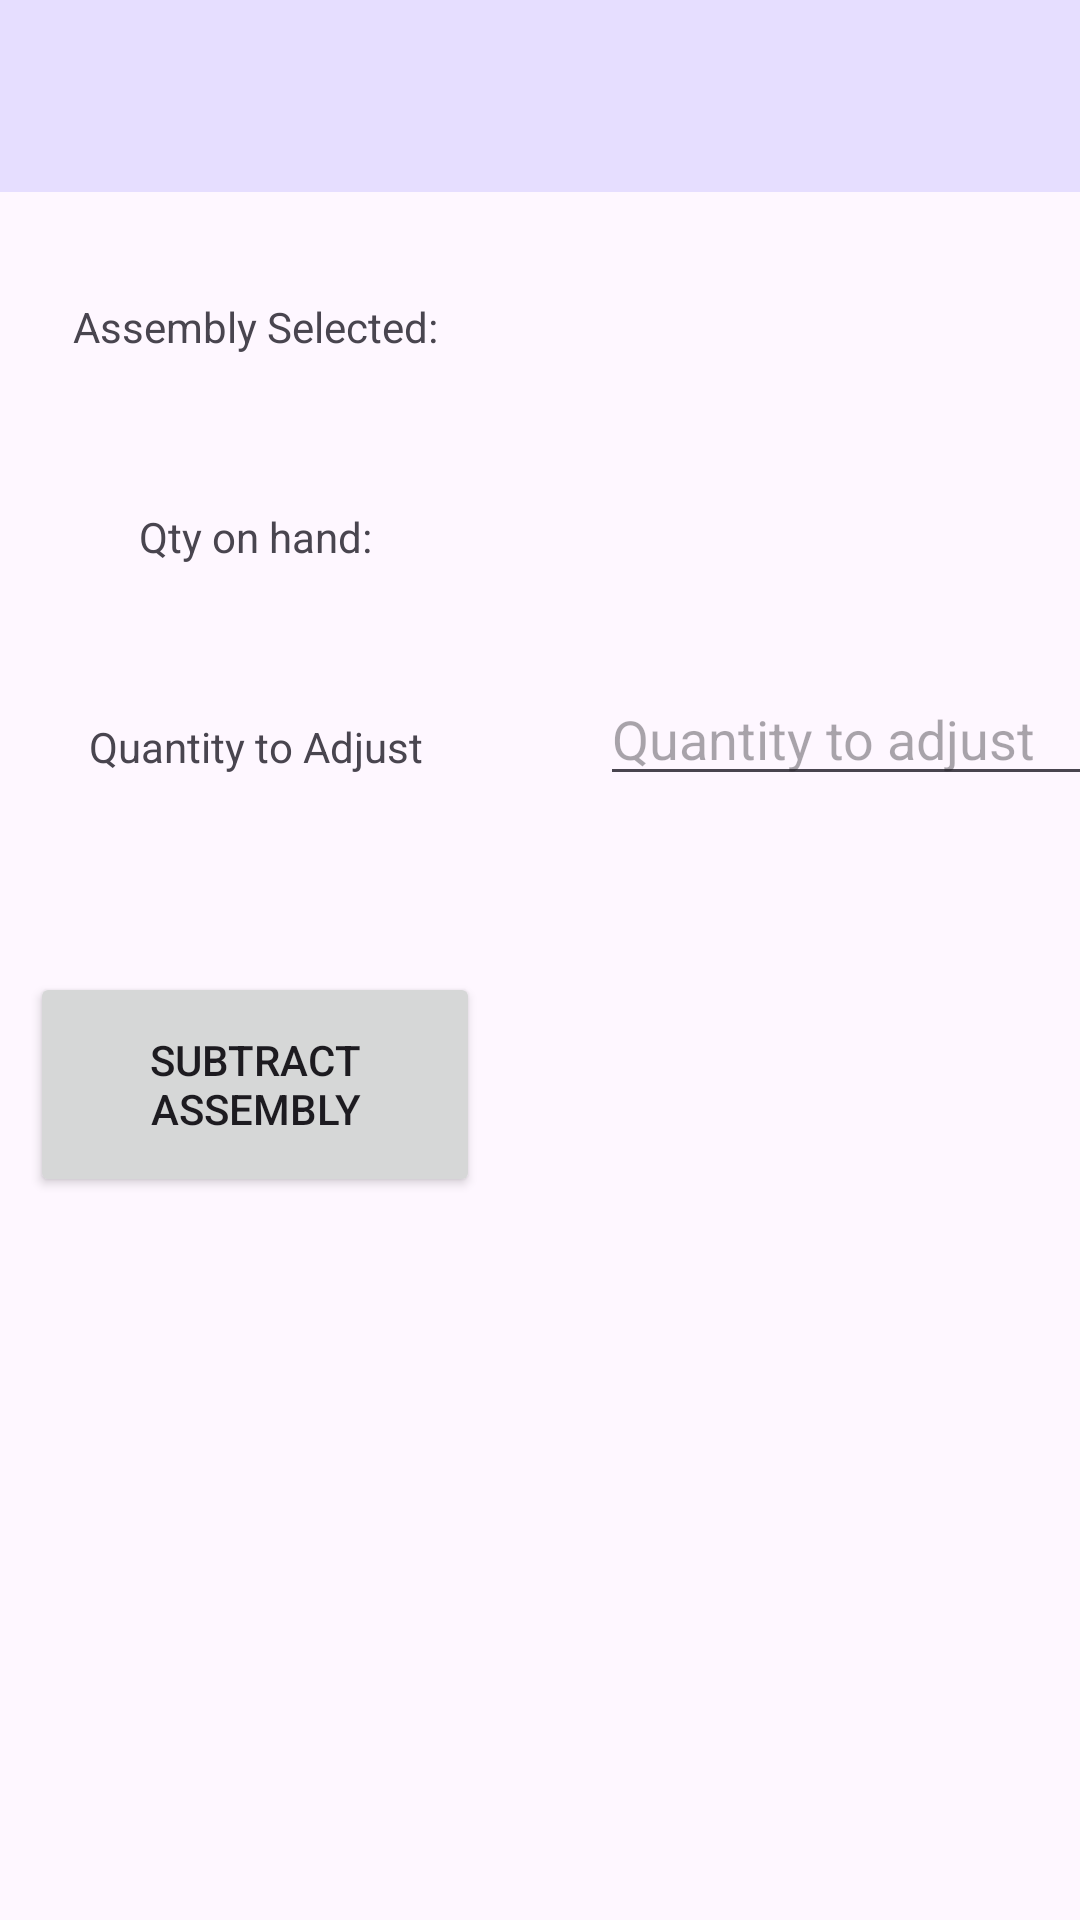

Reconstruct the res/layout file that produces this screen, plus the resources it refers to.
<!-- AndroidManifest.xml: application theme Theme.C868 -->
<!-- res/layout/activity_assembly_transactions_subtraction.xml -->
<?xml version="1.0" encoding="utf-8"?>
<androidx.constraintlayout.widget.ConstraintLayout xmlns:android="http://schemas.android.com/apk/res/android"
    xmlns:app="http://schemas.android.com/apk/res-auto"
    xmlns:tools="http://schemas.android.com/tools"
    android:layout_width="match_parent"
    android:layout_height="match_parent">

    <androidx.appcompat.widget.Toolbar
        android:id="@+id/toolbarInventoryTransactions"
        android:layout_width="match_parent"
        android:layout_height="wrap_content"
        android:background="@color/material_dynamic_tertiary90"
        android:minHeight="?attr/actionBarSize"
        android:theme="?attr/actionBarTheme"
        app:layout_constraintEnd_toEndOf="parent"
        app:layout_constraintHorizontal_bias="1.0"
        app:layout_constraintStart_toStartOf="parent"
        app:layout_constraintTop_toTopOf="parent"
        app:layout_constraintVertical_bias="0.0" />

    <TextView
        android:id="@+id/assemblyTransactionNameTextView"
        android:layout_width="150dp"
        android:layout_height="50dp"
        android:layout_marginStart="10dp"
        android:layout_marginTop="20dp"
        android:gravity="center"
        android:text="Assembly Selected:"
        app:layout_constraintStart_toStartOf="parent"
        app:layout_constraintTop_toBottomOf="@+id/toolbarInventoryTransactions" />

    <TextView
        android:id="@+id/assemblyTransactionQtyOnHandTextView"
        android:layout_width="150dp"
        android:layout_height="50dp"
        android:layout_marginStart="10dp"
        android:layout_marginTop="20dp"
        android:gravity="center"
        android:text="Qty on hand:"
        app:layout_constraintStart_toStartOf="parent"
        app:layout_constraintTop_toBottomOf="@+id/assemblyTransactionNameTextView" />

    <TextView
        android:id="@+id/textView"
        android:layout_width="150dp"
        android:layout_height="50dp"
        android:layout_marginStart="10dp"
        android:layout_marginTop="20dp"
        android:gravity="center"
        android:text="Quantity to Adjust"
        app:layout_constraintStart_toStartOf="parent"
        app:layout_constraintTop_toBottomOf="@+id/assemblyTransactionQtyOnHandTextView" />

    <Button
        android:id="@+id/buttonSubtractAssembly"
        android:layout_width="150dp"
        android:layout_height="75dp"
        android:layout_marginStart="10dp"
        android:layout_marginTop="50dp"
        android:onClick="subtractAssemblyTransaction"
        android:text="Subtract Assembly"
        app:layout_constraintStart_toStartOf="parent"
        app:layout_constraintTop_toBottomOf="@+id/textView" />

    <Spinner
        android:id="@+id/assemblyNameTransactionSpinner"
        android:layout_width="200dp"
        android:layout_height="50dp"
        android:layout_marginStart="40dp"
        android:layout_marginTop="20dp"
        android:gravity="center"
        app:layout_constraintStart_toEndOf="@+id/assemblyTransactionNameTextView"
        app:layout_constraintTop_toBottomOf="@+id/toolbarInventoryTransactions" />

    <TextView
        android:id="@+id/assemblyQtyOnHandTextView"
        android:layout_width="200dp"
        android:layout_height="50dp"
        android:layout_marginStart="40dp"
        android:layout_marginTop="20dp"
        android:gravity="center"
        android:inputType="number"
        app:layout_constraintStart_toEndOf="@+id/assemblyTransactionQtyOnHandTextView"
        app:layout_constraintTop_toBottomOf="@+id/assemblyNameTransactionSpinner" />

    <EditText
        android:id="@+id/assemblyQtyToAdjustTextEdit"
        android:layout_width="wrap_content"
        android:layout_height="wrap_content"
        android:layout_marginStart="40dp"
        android:layout_marginTop="20dp"
        android:ems="10"
        android:hint="Quantity to adjust"
        android:inputType="number"
        app:layout_constraintStart_toEndOf="@+id/textView"
        app:layout_constraintTop_toBottomOf="@+id/assemblyQtyOnHandTextView" />

</androidx.constraintlayout.widget.ConstraintLayout>
<!-- resources referenced by this layout -->
<resources>
  <style name="Theme.C868" parent="Base.Theme.C868" />
  <style name="Base.Theme.C868" parent="Theme.Material3.DayNight.NoActionBar">
          
          
      </style>
</resources>
